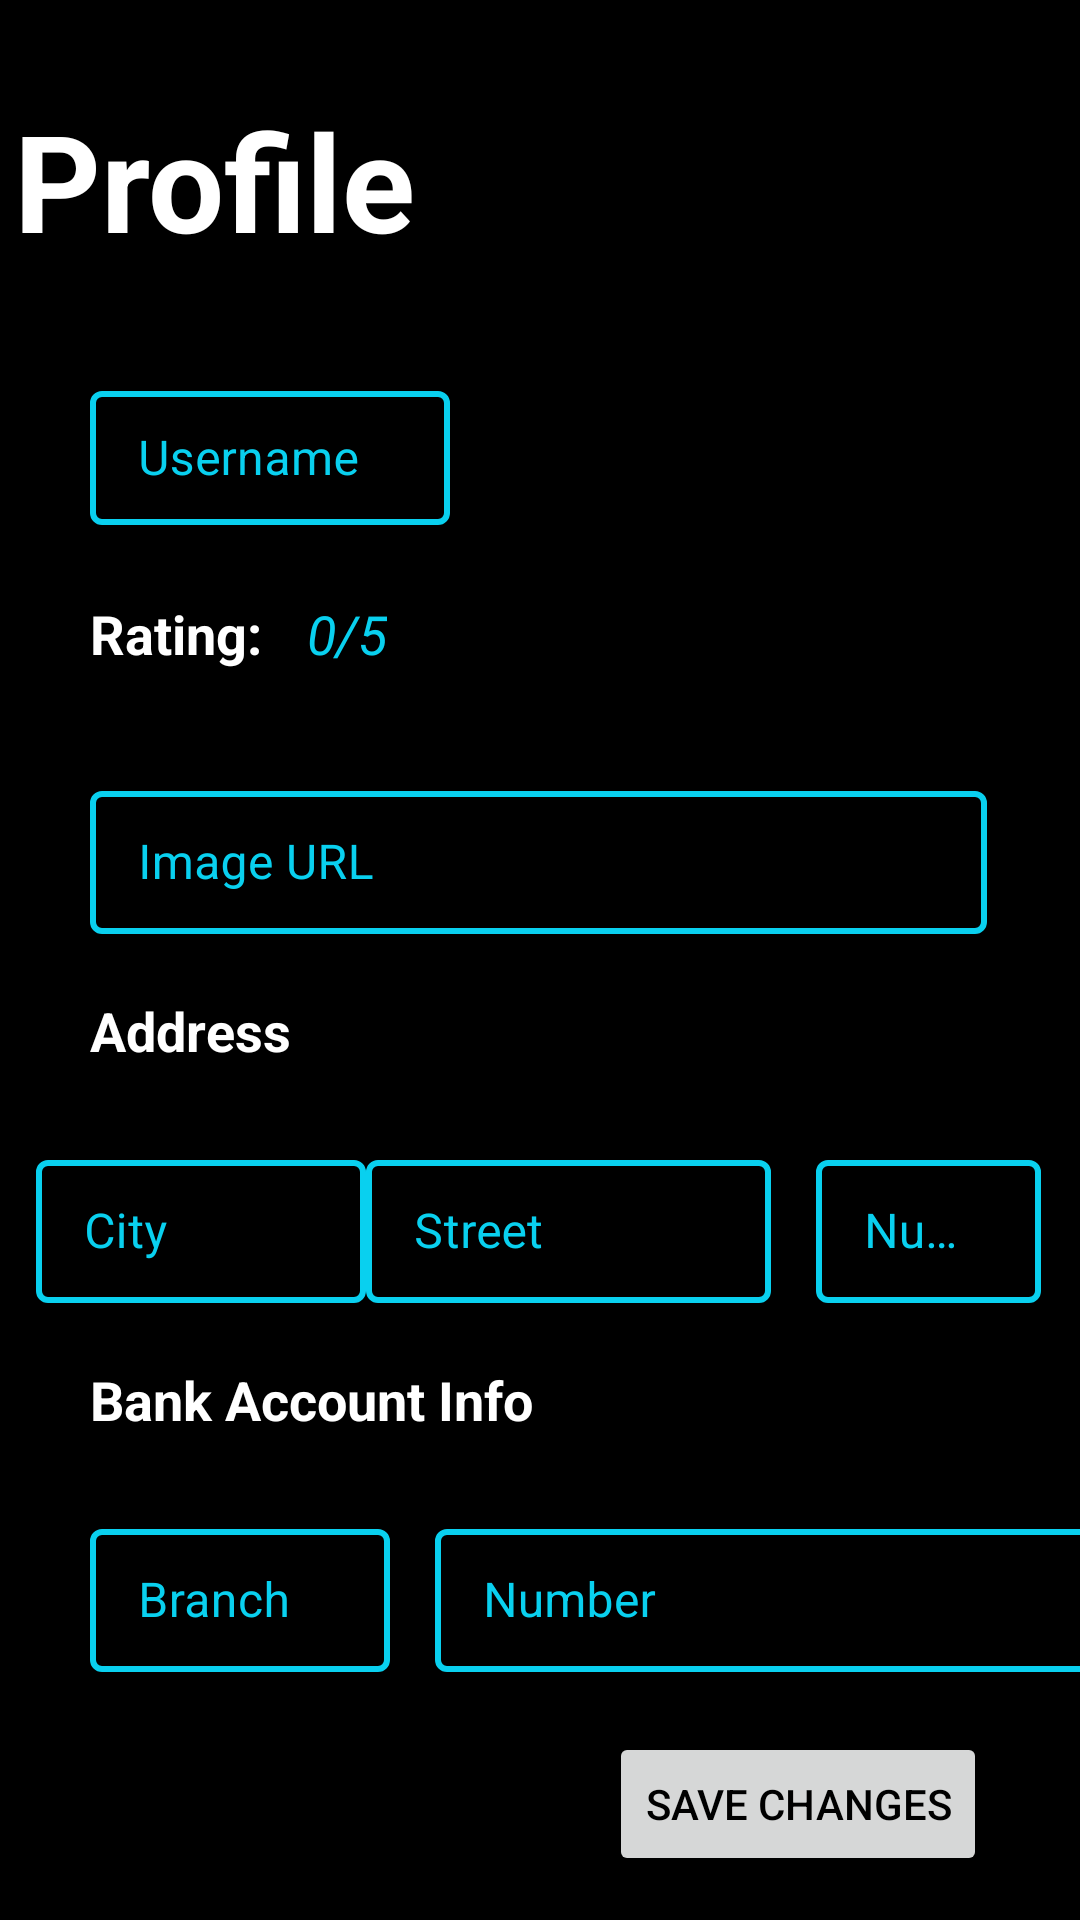

Produce the Android XML layout that renders to this screen, including the resource entries it uses.
<!-- AndroidManifest.xml: application theme Theme.Foodyz -->
<!-- res/layout/fragment_business_profile.xml -->
<?xml version="1.0" encoding="utf-8"?>
<androidx.constraintlayout.widget.ConstraintLayout xmlns:android="http://schemas.android.com/apk/res/android"
    xmlns:app="http://schemas.android.com/apk/res-auto"
    xmlns:tools="http://schemas.android.com/tools"
    android:layout_width="match_parent"
    android:layout_height="match_parent"
    android:background="@color/black"
    tools:context=".business.Business_ProfileFragment">


    <TextView
        android:id="@+id/textView1"
        android:layout_width="350dp"
        android:layout_height="30dp"
        android:layout_marginStart="30dp"
        android:layout_marginTop="20dp"
        android:layout_marginEnd="31dp"
        android:text="@string/address"
        android:textAlignment="viewStart"
        android:textColor="@color/white"
        android:textSize="18sp"
        android:textStyle="bold"
        app:layout_constraintEnd_toEndOf="parent"
        app:layout_constraintHorizontal_bias="0.0"
        app:layout_constraintStart_toStartOf="parent"
        app:layout_constraintTop_toBottomOf="@+id/url_layout" />

    <com.google.android.material.textfield.TextInputLayout
        style="@style/CustomTextInputLayoutStyle"
        android:id="@+id/bank_number_layout"
        android:layout_width="235dp"
        android:layout_height="wrap_content"
        android:layout_marginStart="15dp"
        android:layout_marginTop="20dp"
        android:layout_marginBottom="43dp"
        app:layout_constraintBottom_toTopOf="@+id/save_settings"
        app:layout_constraintStart_toEndOf="@+id/bank_branch_layout"
        app:layout_constraintTop_toBottomOf="@+id/textView2">

        <com.google.android.material.textfield.TextInputEditText
            android:id="@+id/bank_number"
            android:layout_width="match_parent"
            android:layout_height="wrap_content"
            android:hint="Number"
            android:inputType="number"
            android:textColor="@color/white" />
    </com.google.android.material.textfield.TextInputLayout>

    <com.google.android.material.textfield.TextInputLayout
        style="@style/CustomTextInputLayoutStyle"
        android:id="@+id/bank_branch_layout"
        android:layout_width="100dp"
        android:layout_height="wrap_content"
        android:layout_marginStart="30dp"
        android:layout_marginTop="20dp"
        app:layout_constraintStart_toStartOf="parent"
        app:layout_constraintTop_toBottomOf="@+id/textView2">

        <com.google.android.material.textfield.TextInputEditText
            android:id="@+id/bank_branch"
            android:layout_width="match_parent"
            android:layout_height="wrap_content"
            android:hint="Branch"
            android:inputType="text"
            android:textColor="@color/white" />
    </com.google.android.material.textfield.TextInputLayout>

    <Button
        android:id="@+id/save_settings"
        android:layout_width="wrap_content"
        android:layout_height="wrap_content"
        android:layout_marginStart="242dp"
        android:layout_marginTop="20dp"
        android:layout_marginEnd="31dp"
        android:text="Save Changes"
        android:textColor="@color/black"
        app:layout_constraintEnd_toEndOf="parent"
        app:layout_constraintHorizontal_bias="1.0"
        app:layout_constraintStart_toStartOf="parent"
        app:layout_constraintTop_toBottomOf="@+id/bank_number_layout" />

    <com.google.android.material.textfield.TextInputLayout
        style="@style/CustomTextInputLayoutStyle"
        android:id="@+id/address_number_layout"
        android:layout_width="75dp"
        android:layout_height="wrap_content"
        android:layout_marginStart="15dp"
        android:layout_marginTop="20dp"
        android:layout_marginEnd="31dp"
        app:layout_constraintEnd_toEndOf="parent"
        app:layout_constraintHorizontal_bias="0.5"
        app:layout_constraintStart_toEndOf="@+id/address_street_layout"
        app:layout_constraintTop_toBottomOf="@+id/textView1">

        <com.google.android.material.textfield.TextInputEditText
            android:id="@+id/address_number"
            android:layout_width="match_parent"
            android:layout_height="wrap_content"
            android:hint="Number"
            android:inputType="text"
            android:textColor="@color/white" />
    </com.google.android.material.textfield.TextInputLayout>

    <com.google.android.material.textfield.TextInputLayout
        style="@style/CustomTextInputLayoutStyle"
        android:id="@+id/address_street_layout"
        android:layout_width="135dp"
        android:layout_height="wrap_content"
        android:layout_marginTop="20dp"
        app:layout_constraintEnd_toStartOf="@+id/address_number_layout"
        app:layout_constraintHorizontal_bias="0.5"
        app:layout_constraintStart_toEndOf="@+id/address_city_layout"
        app:layout_constraintTop_toBottomOf="@+id/textView1">

        <com.google.android.material.textfield.TextInputEditText
            android:id="@+id/address_street"
            android:layout_width="match_parent"
            android:layout_height="wrap_content"
            android:hint="Street"
            android:inputType="text"
            android:textColor="@color/white" />
    </com.google.android.material.textfield.TextInputLayout>

    <TextView
        android:id="@+id/textView2"
        android:layout_width="350dp"
        android:layout_height="30dp"
        android:layout_marginStart="30dp"
        android:layout_marginTop="20dp"
        android:layout_marginEnd="31dp"
        android:text="Bank Account Info"
        android:textColor="@color/white"
        android:textSize="18sp"
        android:textStyle="bold"
        app:layout_constraintEnd_toEndOf="parent"
        app:layout_constraintHorizontal_bias="0.0"
        app:layout_constraintStart_toStartOf="parent"
        app:layout_constraintTop_toBottomOf="@+id/address_number_layout" />

    <com.google.android.material.textfield.TextInputLayout
        style="@style/CustomTextInputLayoutStyle"
        android:id="@+id/address_city_layout"
        android:layout_width="110dp"
        android:layout_height="wrap_content"
        android:layout_marginStart="30dp"
        android:layout_marginTop="20dp"
        app:layout_constraintEnd_toStartOf="@+id/address_street_layout"
        app:layout_constraintHorizontal_bias="0.5"
        app:layout_constraintStart_toStartOf="parent"
        app:layout_constraintTop_toBottomOf="@+id/textView1">

        <com.google.android.material.textfield.TextInputEditText
            android:id="@+id/address_city"
            android:layout_width="match_parent"
            android:layout_height="wrap_content"
            android:hint="City"
            android:inputType="text"
            android:textColor="@color/white" />
    </com.google.android.material.textfield.TextInputLayout>

    <com.google.android.material.textfield.TextInputLayout
        android:id="@+id/username_layout"
        style="@style/CustomTextInputLayoutStyle"
        android:layout_width="0dp"
        android:layout_height="50dp"
        android:layout_marginStart="30dp"
        android:layout_marginTop="35dp"
        android:layout_marginEnd="30dp"
        app:layout_constraintEnd_toStartOf="@+id/imageView"
        app:layout_constraintStart_toStartOf="parent"
        app:layout_constraintTop_toBottomOf="@+id/textView">

        <com.google.android.material.textfield.TextInputEditText
            android:id="@+id/username"
            android:layout_width="match_parent"
            android:layout_height="wrap_content"
            android:hint="Username"
            android:textColor="@color/white" />
    </com.google.android.material.textfield.TextInputLayout>

    <TextView
        android:id="@+id/textView"
        android:layout_width="wrap_content"
        android:layout_height="wrap_content"
        android:layout_marginStart="30dp"
        android:layout_marginTop="30dp"
        android:layout_marginEnd="247dp"
        android:text="Profile"
        android:textAppearance="@style/TextAppearance.AppCompat.Display2"
        android:textColor="@color/white"
        android:textStyle="bold"
        app:layout_constraintEnd_toEndOf="parent"
        app:layout_constraintStart_toStartOf="parent"
        app:layout_constraintTop_toTopOf="parent" />

    <TextView
        android:id="@+id/textView4"
        android:layout_width="wrap_content"
        android:layout_height="wrap_content"
        android:layout_marginStart="30dp"
        android:layout_marginTop="24dp"
        android:text="@string/rating"
        android:textAppearance="@style/TextAppearance.AppCompat.Medium"
        android:textColor="@color/white"
        android:textSize="18sp"
        android:textStyle="bold"
        app:layout_constraintStart_toStartOf="parent"
        app:layout_constraintTop_toBottomOf="@+id/username_layout" />

    <TextView
        android:id="@+id/rating"
        android:layout_width="wrap_content"
        android:layout_height="wrap_content"
        android:layout_marginStart="15dp"
        android:layout_marginTop="24dp"
        android:text="0/5"
        android:textAllCaps="false"
        android:textAppearance="@style/TextAppearance.AppCompat.Medium"
        android:textColor="@color/bright_cyan"
        android:textStyle="italic"
        app:layout_constraintStart_toEndOf="@+id/textView4"
        app:layout_constraintTop_toBottomOf="@+id/username_layout" />

    <com.google.android.material.textfield.TextInputLayout
        android:id="@+id/url_layout"
        style="@style/CustomTextInputLayoutStyle"
        android:layout_width="match_parent"
        android:layout_height="wrap_content"
        android:layout_marginStart="30dp"
        android:layout_marginTop="35dp"
        android:layout_marginEnd="31dp"
        app:layout_constraintEnd_toEndOf="parent"
        app:layout_constraintStart_toStartOf="parent"
        app:layout_constraintTop_toBottomOf="@+id/textView4">

        <com.google.android.material.textfield.TextInputEditText
            android:id="@+id/url"
            android:layout_width="match_parent"
            android:layout_height="wrap_content"
            android:hint="Image URL"
            android:inputType="text"
            android:textColor="@color/white" />
    </com.google.android.material.textfield.TextInputLayout>

    <ImageView
        android:id="@+id/imageView"
        android:layout_width="150dp"
        android:layout_height="150dp"
        android:layout_marginTop="30dp"
        android:layout_marginEnd="30dp"
        app:layout_constraintEnd_toEndOf="parent"
        app:layout_constraintTop_toTopOf="parent"
        tools:src="@tools:sample/avatars" />

</androidx.constraintlayout.widget.ConstraintLayout>
<!-- resources referenced by this layout -->
<resources>
  <color name="black">#FF000000</color>
  <color name="bright_cyan">#09D0EF</color>
  <color name="white">#FFFFFFFF</color>
  <string name="address">Address</string>
  <string name="rating">Rating:</string>
  <style name="CustomTextInputLayoutStyle" parent="Widget.MaterialComponents.TextInputLayout.OutlinedBox.Dense">
          <item name="boxStrokeColor">@color/text_input_box_stroke</item>
          <item name="android:textColorHint">@color/text_input_box_stroke</item>
          <item name="boxStrokeWidth">2dp</item>
      </style>
  <style name="Theme.Foodyz" parent="Base.Theme.Foodyz" />
  <style name="Base.Theme.Foodyz" parent="Theme.Material3.DayNight.NoActionBar">
          
          
      </style>
</resources>
